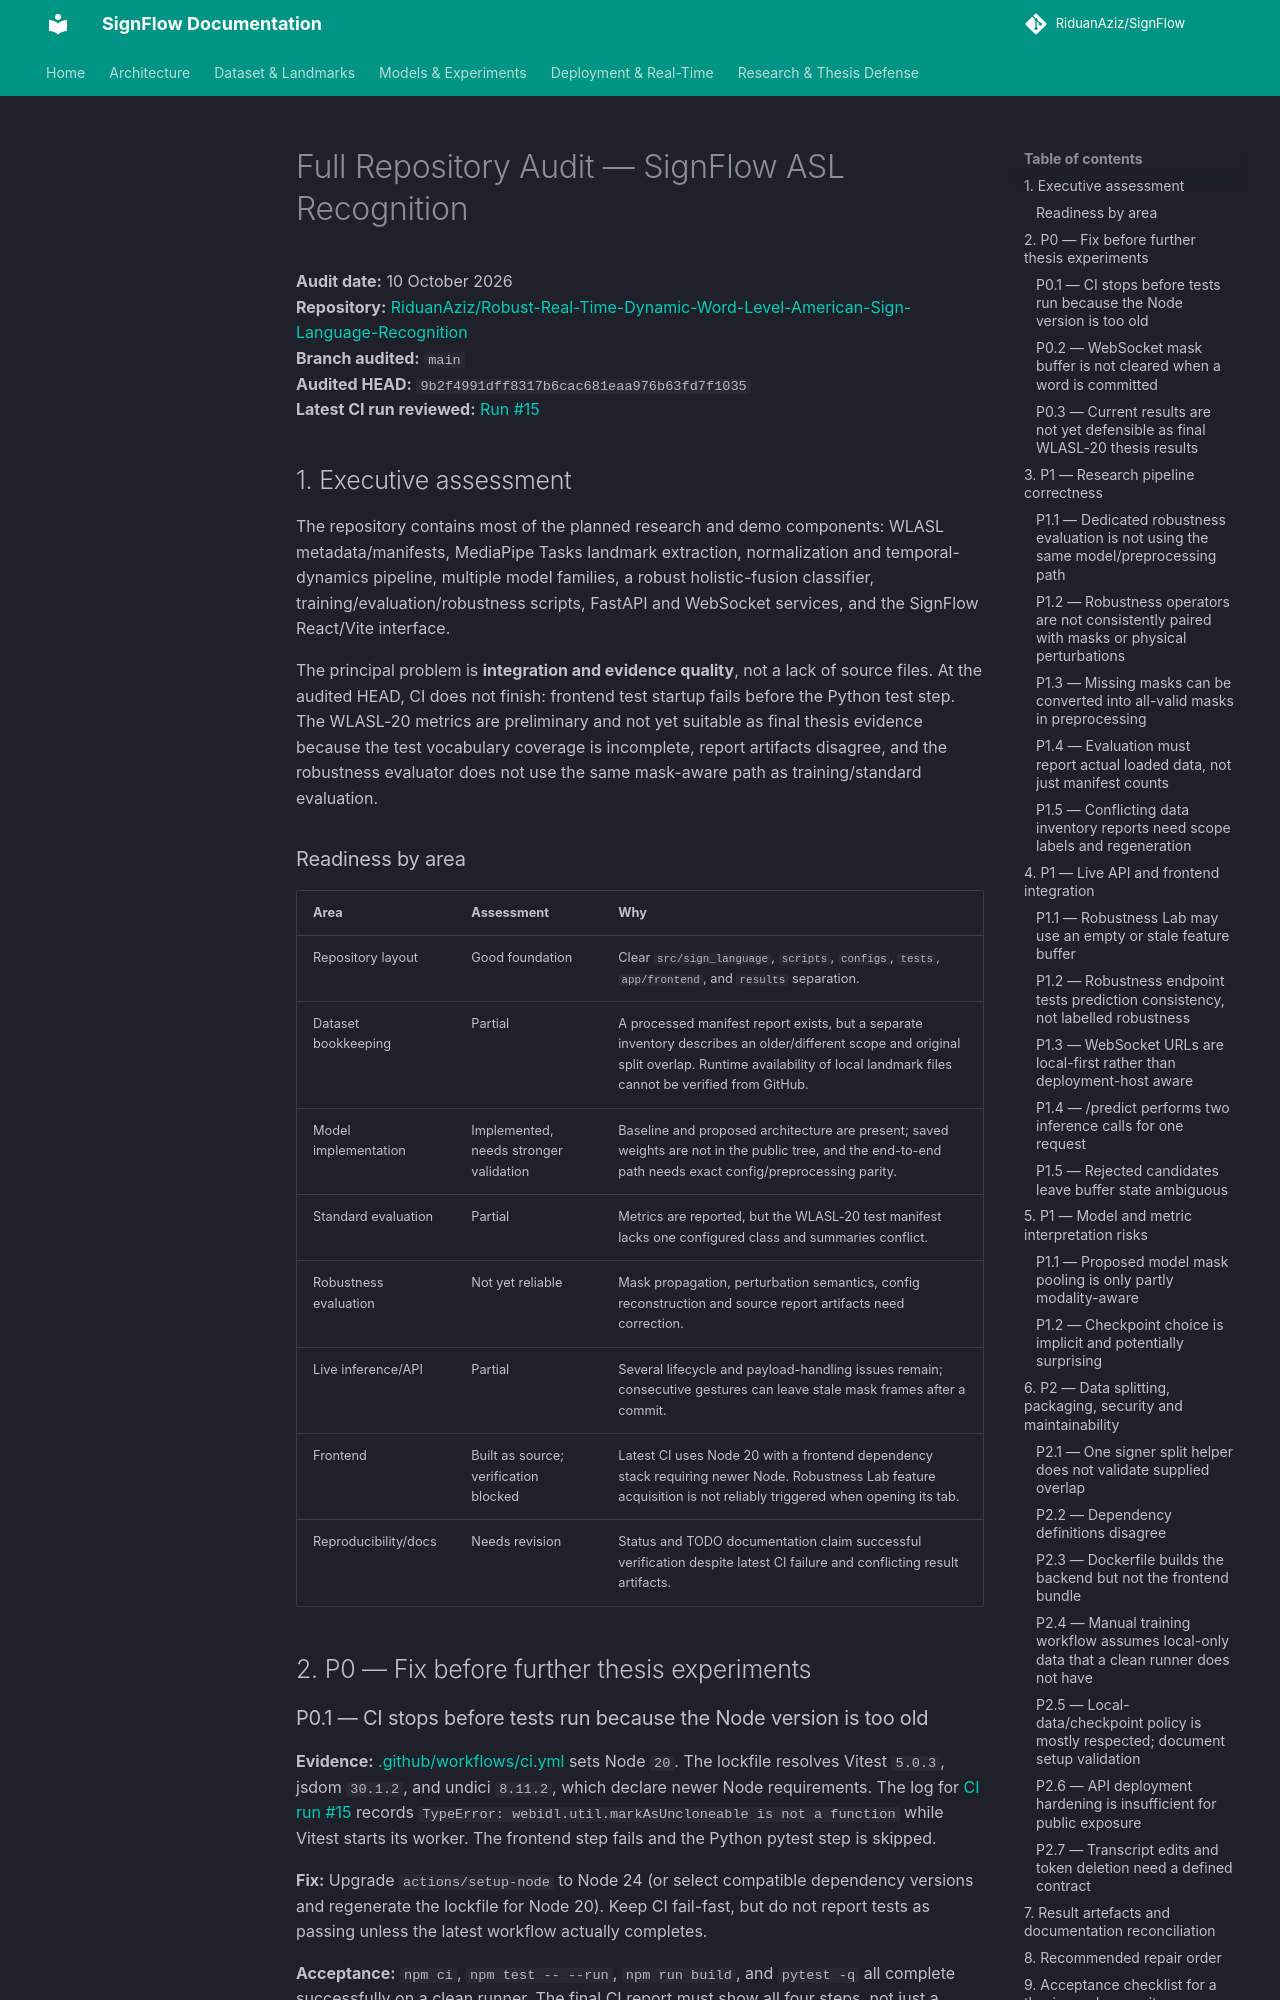

repository: RiduanAziz/Robust-Real-Time-Dynamic-Word-Level-American-Sign-Language-Recognition · page: SignFlow_Full_Repository_Audit_2026-10-10/index.html · generator: mkdocs

# Full Repository Audit — SignFlow ASL Recognition

**Audit date:** 10 October 2026  
**Repository:** [RiduanAziz/Robust-Real-Time-Dynamic-Word-Level-American-Sign-Language-Recognition](https://github.com/RiduanAziz/Robust-Real-Time-Dynamic-Word-Level-American-Sign-Language-Recognition)  
**Branch audited:** `main`  
**Audited HEAD:** `9b2f4991dff8317b6cac681eaa976b63fd7f1035`  
**Latest CI run reviewed:** [Run #15](https://github.com/RiduanAziz/Robust-Real-Time-Dynamic-Word-Level-American-Sign-Language-Recognition/actions/runs/38043721844)

## 1. Executive assessment

The repository contains most of the planned research and demo components: WLASL metadata/manifests, MediaPipe Tasks landmark extraction, normalization and temporal-dynamics pipeline, multiple model families, a robust holistic-fusion classifier, training/evaluation/robustness scripts, FastAPI and WebSocket services, and the SignFlow React/Vite interface.

The principal problem is **integration and evidence quality**, not a lack of source files. At the audited HEAD, CI does not finish: frontend test startup fails before the Python test step. The WLASL-20 metrics are preliminary and not yet suitable as final thesis evidence because the test vocabulary coverage is incomplete, report artifacts disagree, and the robustness evaluator does not use the same mask-aware path as training/standard evaluation.

### Readiness by area

| Area | Assessment | Why |
|---|---|---|
| Repository layout | Good foundation | Clear `src/sign_language`, `scripts`, `configs`, `tests`, `app/frontend`, and `results` separation. |
| Dataset bookkeeping | Partial | A processed manifest report exists, but a separate inventory describes an older/different scope and original split overlap. Runtime availability of local landmark files cannot be verified from GitHub. |
| Model implementation | Implemented, needs stronger validation | Baseline and proposed architecture are present; saved weights are not in the public tree, and the end-to-end path needs exact config/preprocessing parity. |
| Standard evaluation | Partial | Metrics are reported, but the WLASL-20 test manifest lacks one configured class and summaries conflict. |
| Robustness evaluation | Not yet reliable | Mask propagation, perturbation semantics, config reconstruction and source report artifacts need correction. |
| Live inference/API | Partial | Several lifecycle and payload-handling issues remain; consecutive gestures can leave stale mask frames after a commit. |
| Frontend | Built as source; verification blocked | Latest CI uses Node 20 with a frontend dependency stack requiring newer Node. Robustness Lab feature acquisition is not reliably triggered when opening its tab. |
| Reproducibility/docs | Needs revision | Status and TODO documentation claim successful verification despite latest CI failure and conflicting result artifacts. |

## 2. P0 — Fix before further thesis experiments

### P0.1 — CI stops before tests run because the Node version is too old

**Evidence:** [.github/workflows/ci.yml](https://github.com/RiduanAziz/Robust-Real-Time-Dynamic-Word-Level-American-Sign-Language-Recognition/blob/main/.github/workflows/ci.yml) sets Node `20`. The lockfile resolves Vitest `5.0.3`, jsdom `30.1.2`, and undici `8.11.2`, which declare newer Node requirements. The log for [CI run #15](https://github.com/RiduanAziz/Robust-Real-Time-Dynamic-Word-Level-American-Sign-Language-Recognition/actions/runs/38043721844) records `TypeError: webidl.util.markAsUncloneable is not a function` while Vitest starts its worker. The frontend step fails and the Python pytest step is skipped.

**Fix:** Upgrade `actions/setup-node` to Node 24 (or select compatible dependency versions and regenerate the lockfile for Node 20). Keep CI fail-fast, but do not report tests as passing unless the latest workflow actually completes.

**Acceptance:** `npm ci`, `npm test -- --run`, `npm run build`, and `pytest -q` all complete successfully on a clean runner. The final CI report must show all four steps, not just a configuration dry-run.
